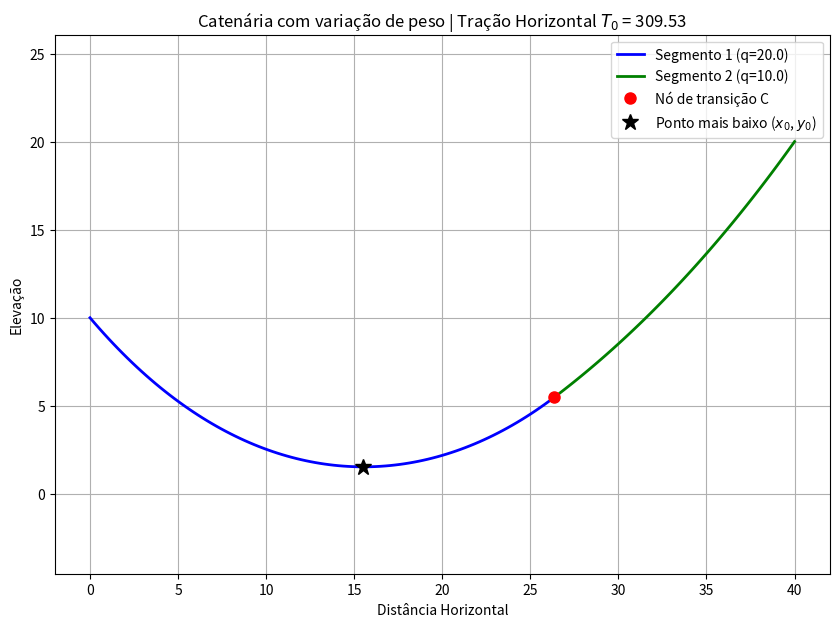

Recreate this plot in Python.
# Apêndice C — Código 3: cabo híbrido com dois pesos por metro diferentes.
# TCC "Modelos Analíticos, Numéricos e Experimentais para Análise de Estruturas Formadas por Cabos"
# (Armellini & Rüher Vicente, Escola Politécnica da USP, 2026). Código como publicado no texto.

import numpy as np
import matplotlib.pyplot as plt
from scipy.optimize import fsolve

def resolver_catenaria_dois_pesos(pA, pB, l1, l2, q1, q2, xc_estimado):
    xa, ya = pA
    xb, yb = pB
    
    def sistema(vars):
        beta1, c11, c12, xc = vars
        beta2 = beta1 * (q2 / q1)
        
        c21 = beta1 * ya - np.cosh(beta1 * xa + c11)
        c22 = beta2 * yb - np.cosh(beta2 * xb + c12)
        
        eq3 = (1/beta1) * (np.sinh(beta1 * xc + c11) - np.sinh(beta1 * xa + c11)) - l1
        eq4 = (1/beta2) * (np.sinh(beta2 * xb + c12) - np.sinh(beta2 * xc + c12)) - l2
        eq5 = (np.cosh(beta1 * xc + c11) + c21)/beta1 - (np.cosh(beta2 * xc + c12) + c22)/beta2
        eq6 = (beta1 * xc + c11) - (beta2 * xc + c12)
        
        return [eq3, eq4, eq5, eq6]

    x_meio = (xa + xb) / 2.0
    beta_chute = 0.15 
    c11_chute = -beta_chute * x_meio
    c12_chute = -(beta_chute * (q2/q1)) * x_meio
    
    chute = [beta_chute, c11_chute, c12_chute, xc_estimado]
    sol, info, ier, mesg = fsolve(sistema, chute, full_output=True, maxfev=2000)
    
    if ier != 1:
        print(f"Atenção: fsolve reportou falha na convergência - {mesg}")

    beta1, c11, c12, xc = sol
    beta2 = beta1 * (q2 / q1)
    
    c21 = beta1 * ya - np.cosh(beta1 * xa + c11)
    c22 = beta2 * yb - np.cosh(beta2 * xb + c12)

    return beta1, c11, c21, c12, c22, xc

# --- Execução ---
pA, pB = (0, 10), (40, 20)
l1, l2 = 30.0, 20.0
q1, q2 = 20.0, 10.0

solucao = resolver_catenaria_dois_pesos(pA, pB, l1, l2, q1, q2, 20.0)
beta1, c11, c21, c12, c22, xc = solucao
beta2 = beta1 * (q2 / q1)

# --- Cálculos Novos: Tração e Vértice ---
# A tração horizontal é constante em todo o cabo: T0 = q / beta
T0 = q1 / beta1 

# O ponto mais baixo (derivada = 0) ocorre quando sinh(beta*x + c1) = 0 -> x = -c1/beta
x01 = -c11 / beta1
x02 = -c12 / beta2

# Verifica qual dos vértices teóricos cai no trecho real do cabo correspondente
if pA[0] <= x01 <= xc:
    x0 = x01
    y0 = (np.cosh(beta1 * x0 + c11) + c21) / beta1
elif xc < x02 <= pB[0]:
    x0 = x02
    y0 = (np.cosh(beta2 * x0 + c12) + c22) / beta2
else:
    # Caso o cabo não faça "barriga" e o ponto mais baixo seja um dos apoios
    x0, y0 = (pA[0], pA[1]) if pA[1] < pB[1] else (pB[0], pB[1])

# --- Impressão dos Resultados ---
print("-" * 30)
print("RESULTADOS DA CATENÁRIA")
print("-" * 30)
print(f"Tração Horizontal (T0): {T0:.2f}")
print(f"Ponto mais baixo (x0, y0): ({x0:.2f}, {y0:.2f})")
print(f"Ponto de transição (xc): {xc:.2f}")
print("-" * 30)

# --- Plotagem ---
x1 = np.linspace(pA[0], xc, 100)
y1 = (np.cosh(beta1 * x1 + c11) + c21) / beta1
x2 = np.linspace(xc, pB[0], 100)
y2 = (np.cosh(beta2 * x2 + c12) + c22) / beta2

plt.figure(figsize=(10, 7))
plt.plot(x1, y1, 'b-', linewidth=2, label=f'Segmento 1 (q={q1})')
plt.plot(x2, y2, 'g-', linewidth=2, label=f'Segmento 2 (q={q2})')

# Marcando os pontos de interesse
plt.plot([xc], [(np.cosh(beta1 * xc + c11) + c21) / beta1], 'ro', markersize=8, label='Nó de transição C')
plt.plot([x0], [y0], 'k*', markersize=12, label=f'Ponto mais baixo ($x_0$, $y_0$)')

plt.title(f'Catenária com variação de peso | Tração Horizontal $T_0$ = {T0:.2f}')
plt.xlabel('Distância Horizontal')
plt.ylabel('Elevação')
plt.legend()
plt.grid(True)
plt.axis('equal') 
plt.show()
